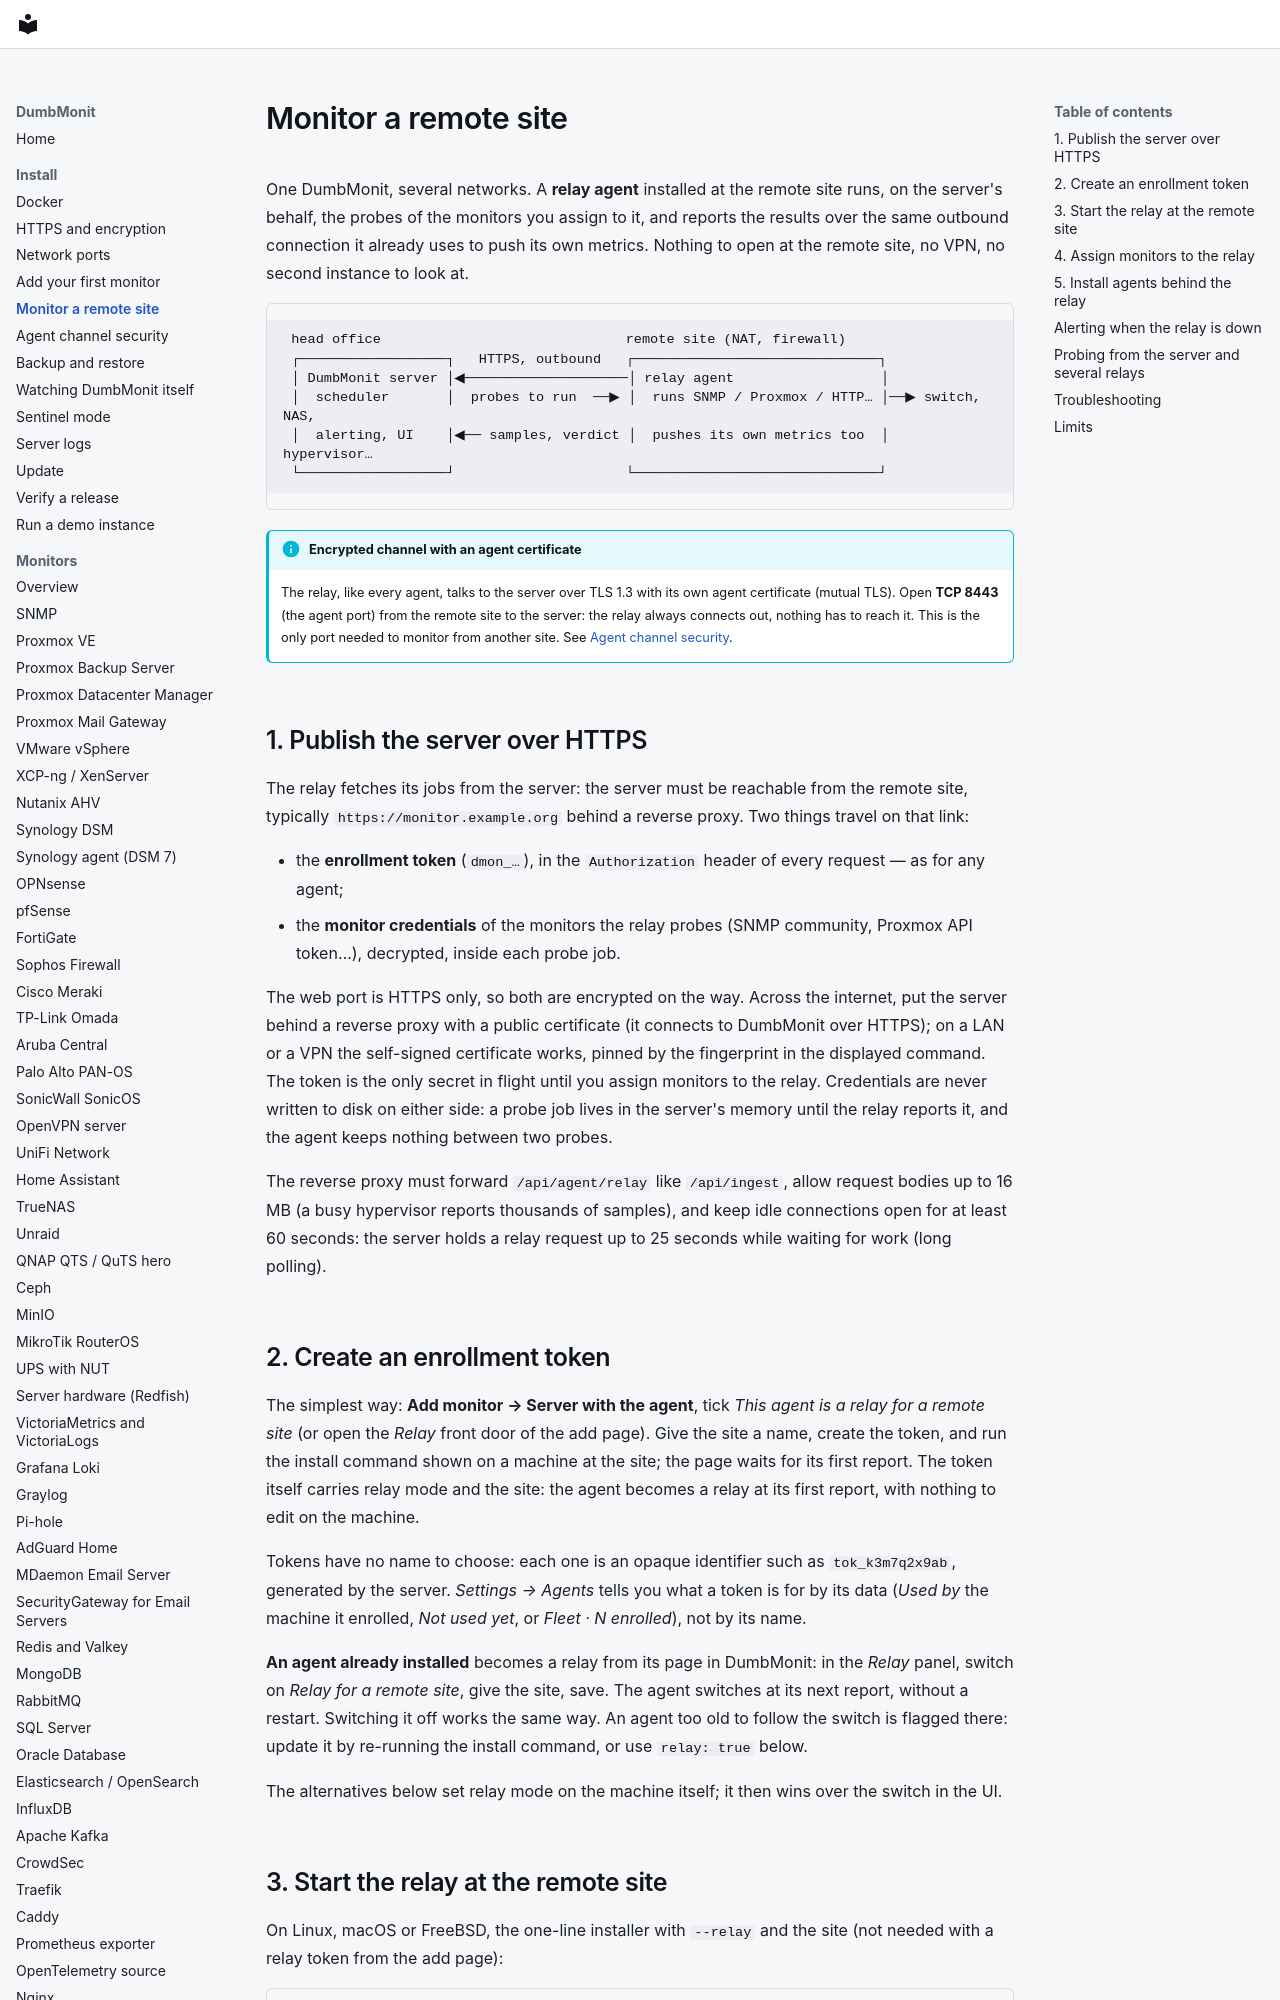

repository: laupernoe/dumbmonit · page: install/remote-site/index.html · generator: mkdocs

# Monitor a remote site

One DumbMonit, several networks. A **relay agent** installed at the remote site
runs, on the server's behalf, the probes of the monitors you assign to it, and
reports the results over the same outbound connection it already uses to push
its own metrics. Nothing to open at the remote site, no VPN, no second
instance to look at.

```
 head office                              remote site (NAT, firewall)
 ┌──────────────────┐   HTTPS, outbound   ┌──────────────────────────────┐
 │ DumbMonit server │◀────────────────────│ relay agent                  │
 │  scheduler       │  probes to run  ──▶ │  runs SNMP / Proxmox / HTTP… │──▶ switch, NAS,
 │  alerting, UI    │◀── samples, verdict │  pushes its own metrics too  │    hypervisor…
 └──────────────────┘                     └──────────────────────────────┘
```

!!! info "Encrypted channel with an agent certificate"
    The relay, like every agent, talks to the server over TLS 1.3 with its own
    agent certificate (mutual TLS). Open **TCP 8443** (the agent port) from the
    remote site to the server: the relay always connects out, nothing has to
    reach it. This is the only port needed to monitor from another site. See
    [Agent channel security](agent-security.md).

## 1. Publish the server over HTTPS

The relay fetches its jobs from the server: the server must be reachable from
the remote site, typically `https://monitor.example.org` behind a reverse
proxy. Two things travel on that link:

- the **enrollment token** (`dmon_…`), in the `Authorization` header of every
  request — as for any agent;
- the **monitor credentials** of the monitors the relay probes (SNMP community,
  Proxmox API token…), decrypted, inside each probe job.

The web port is HTTPS only, so both are encrypted on the way. Across the
internet, put the server behind a reverse proxy with a public certificate (it
connects to DumbMonit over HTTPS); on a LAN or a VPN the self-signed
certificate works, pinned by the fingerprint in the displayed command. The token
is the only secret in flight until you assign monitors to the relay. Credentials are never written to disk
on either side: a probe job lives in the server's memory until the relay
reports it, and the agent keeps nothing between two probes.

The reverse proxy must forward `/api/agent/relay` like `/api/ingest`, allow
request bodies up to 16 MB (a busy hypervisor reports thousands of samples),
and keep idle connections open for at least 60 seconds: the server holds a
relay request up to 25 seconds while waiting for work (long polling).

## 2. Create an enrollment token

The simplest way: **Add monitor → Server with the agent**, tick *This agent is
a relay for a remote site* (or open the *Relay* front door of the add page).
Give the site a name, create the token, and run the install command shown on a
machine at the site; the page waits for its first report. The token itself carries relay mode and the site: the agent becomes a
relay at its first report, with nothing to edit on the machine.

Tokens have no name to choose: each one is an opaque identifier such as
`tok_k3m7q2x9ab`, generated by the server. *Settings → Agents* tells you what a
token is for by its data (*Used by* the machine it enrolled, *Not used yet*, or
*Fleet · N enrolled*), not by its name.

**An agent already installed** becomes a relay from its page in DumbMonit: in
the *Relay* panel, switch on *Relay for a remote site*, give the site, save. The
agent switches at its next report, without a restart. Switching it off works
the same way. An agent too old to follow the switch is flagged there: update it
by re-running the install command, or use `relay: true` below.

The alternatives below set relay mode on the machine itself; it then wins over
the switch in the UI.
